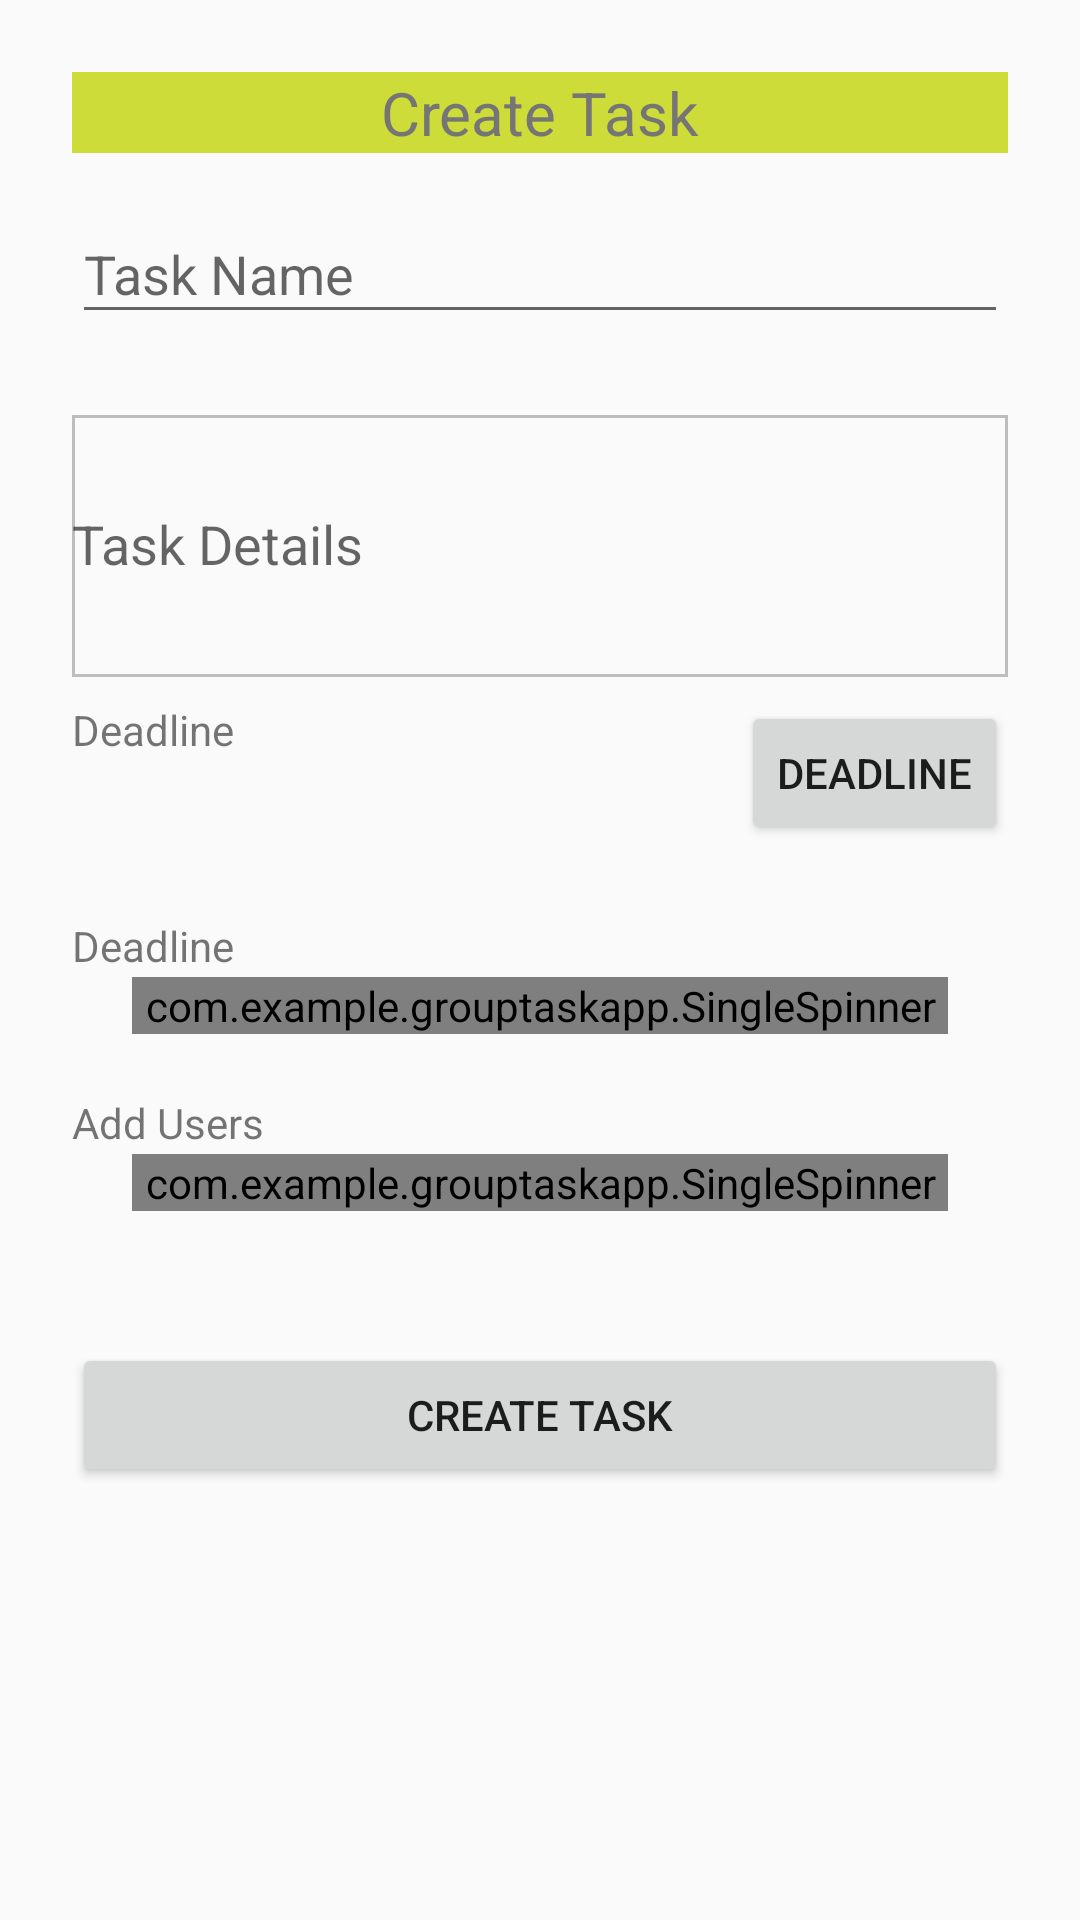

Produce the Android XML layout that renders to this screen, including the resource entries it uses.
<!-- AndroidManifest.xml: application theme Theme.AppCompat.Light.NoActionBar -->
<!-- res/layout/activity_add_task.xml -->
<?xml version="1.0" encoding="utf-8"?>
<ScrollView xmlns:android="http://schemas.android.com/apk/res/android"
    android:layout_width="fill_parent"
    android:layout_height="fill_parent"
    xmlns:app="http://schemas.android.com/apk/res-auto"
    android:fitsSystemWindows="true">

    <LinearLayout
        android:orientation="vertical"
        android:layout_width="match_parent"
        android:layout_height="wrap_content"
        android:paddingTop="24dp"
        android:paddingLeft="24dp"
        android:paddingRight="24dp">

        <RelativeLayout
            android:id="@+id/header"
            android:layout_width="match_parent"
            android:layout_height="wrap_content"
            android:layout_alignParentTop="true"
            android:background="@color/colorAccent"
            android:gravity="center">

            <TextView
                android:layout_width="wrap_content"
                android:layout_height="wrap_content"
                android:layout_margin="0dp"
                android:text="Create Task"
                android:textColor="@color/colorSecondaryText"
                android:textSize="20sp" />
        </RelativeLayout>

        
        <android.support.design.widget.TextInputLayout
            android:layout_width="match_parent"
            android:layout_height="wrap_content"
            android:layout_marginTop="8dp"
            android:layout_marginBottom="8dp">
            <EditText android:id="@+id/input_taskName"
                android:layout_width="match_parent"
                android:layout_height="wrap_content"
                android:inputType="text|textCapWords"
                android:hint="Task Name" />
        </android.support.design.widget.TextInputLayout>

        
        <android.support.design.widget.TextInputLayout
            android:layout_width="match_parent"
            android:layout_height="wrap_content"
            android:layout_marginTop="8dp"
            android:layout_marginBottom="8dp">
            <EditText android:id="@+id/input_taskSummary"
                android:layout_width="fill_parent"
                android:layout_height="wrap_content"
                android:maxLines="4"
                android:lines="4"
                android:inputType="textMultiLine|textAutoCorrect"
                android:background="@drawable/textview_border"
                android:hint="Task Details"/>
        </android.support.design.widget.TextInputLayout>

        
        <RelativeLayout xmlns:android="http://schemas.android.com/apk/res/android"
            android:id="@+id/relativeLayout2"
            android:layout_width="fill_parent"
            android:layout_height="fill_parent" >


            <TextView
                android:id="@+id/textview1"
                android:text="@string/pick_date"
                android:layout_width="wrap_content"
                android:layout_height="wrap_content"/>

            <Button
                android:id="@+id/btn1"
                android:layout_width="wrap_content"
                android:layout_height="wrap_content"
                android:text="@string/pick_date"
                android:layout_marginBottom="24dp"
                android:onClick="showDatePickerDialog"
                android:layout_alignParentRight="true" />

        </RelativeLayout>

        
        <RelativeLayout xmlns:android="http://schemas.android.com/apk/res/android"
            android:id="@+id/relativeLayout3"
            android:layout_width="fill_parent"
            android:layout_height="fill_parent" >


            <TextView
                android:id="@+id/textview3"
                android:text="@string/pick_date"
                android:layout_width="wrap_content"
                android:layout_height="wrap_content"/>

            <com.example.grouptaskapp.SingleSpinner
                android:id="@+id/singleSpinner2"
                android:layout_width="fill_parent"
                android:layout_height="wrap_content"
                android:layout_margin="20dp" />

        </RelativeLayout>

        <RelativeLayout xmlns:android="http://schemas.android.com/apk/res/android"
            android:id="@+id/relativeLayout1"
            android:layout_width="fill_parent"
            android:layout_height="fill_parent" >

            <TextView
                android:id="@+id/textview2"
                android:text="Add Users"
                android:layout_width="wrap_content"
                android:layout_height="wrap_content" />


            <com.example.grouptaskapp.SingleSpinner
                android:id="@+id/singleSpinner"
                android:layout_width="fill_parent"
                android:layout_height="wrap_content"
                android:layout_margin="20dp" />


        </RelativeLayout>


        <android.support.v7.widget.AppCompatButton
            android:id="@+id/btn_addTask"
            android:layout_width="fill_parent"
            android:layout_height="wrap_content"
            android:layout_marginTop="24dp"
            android:layout_marginBottom="24dp"
            android:padding="12dp"
            android:text="Create Task"/>

    </LinearLayout>
</ScrollView>
<!-- resources referenced by this layout -->
<resources>
  <color name="colorAccent">#CDDC39</color>
  <color name="colorSecondaryText">#757575</color>
  <!-- drawable textview_border (drawable) -->
  <shape xmlns:android="http://schemas.android.com/apk/res/android"
      android:shape="rectangle" >
  
      <stroke
          android:width="1dp"
          android:color="@color/colorDivider" />
  
  </shape>
  <string name="pick_date"> Deadline </string>
  <color name="colorDivider">#BDBDBD</color>
</resources>
